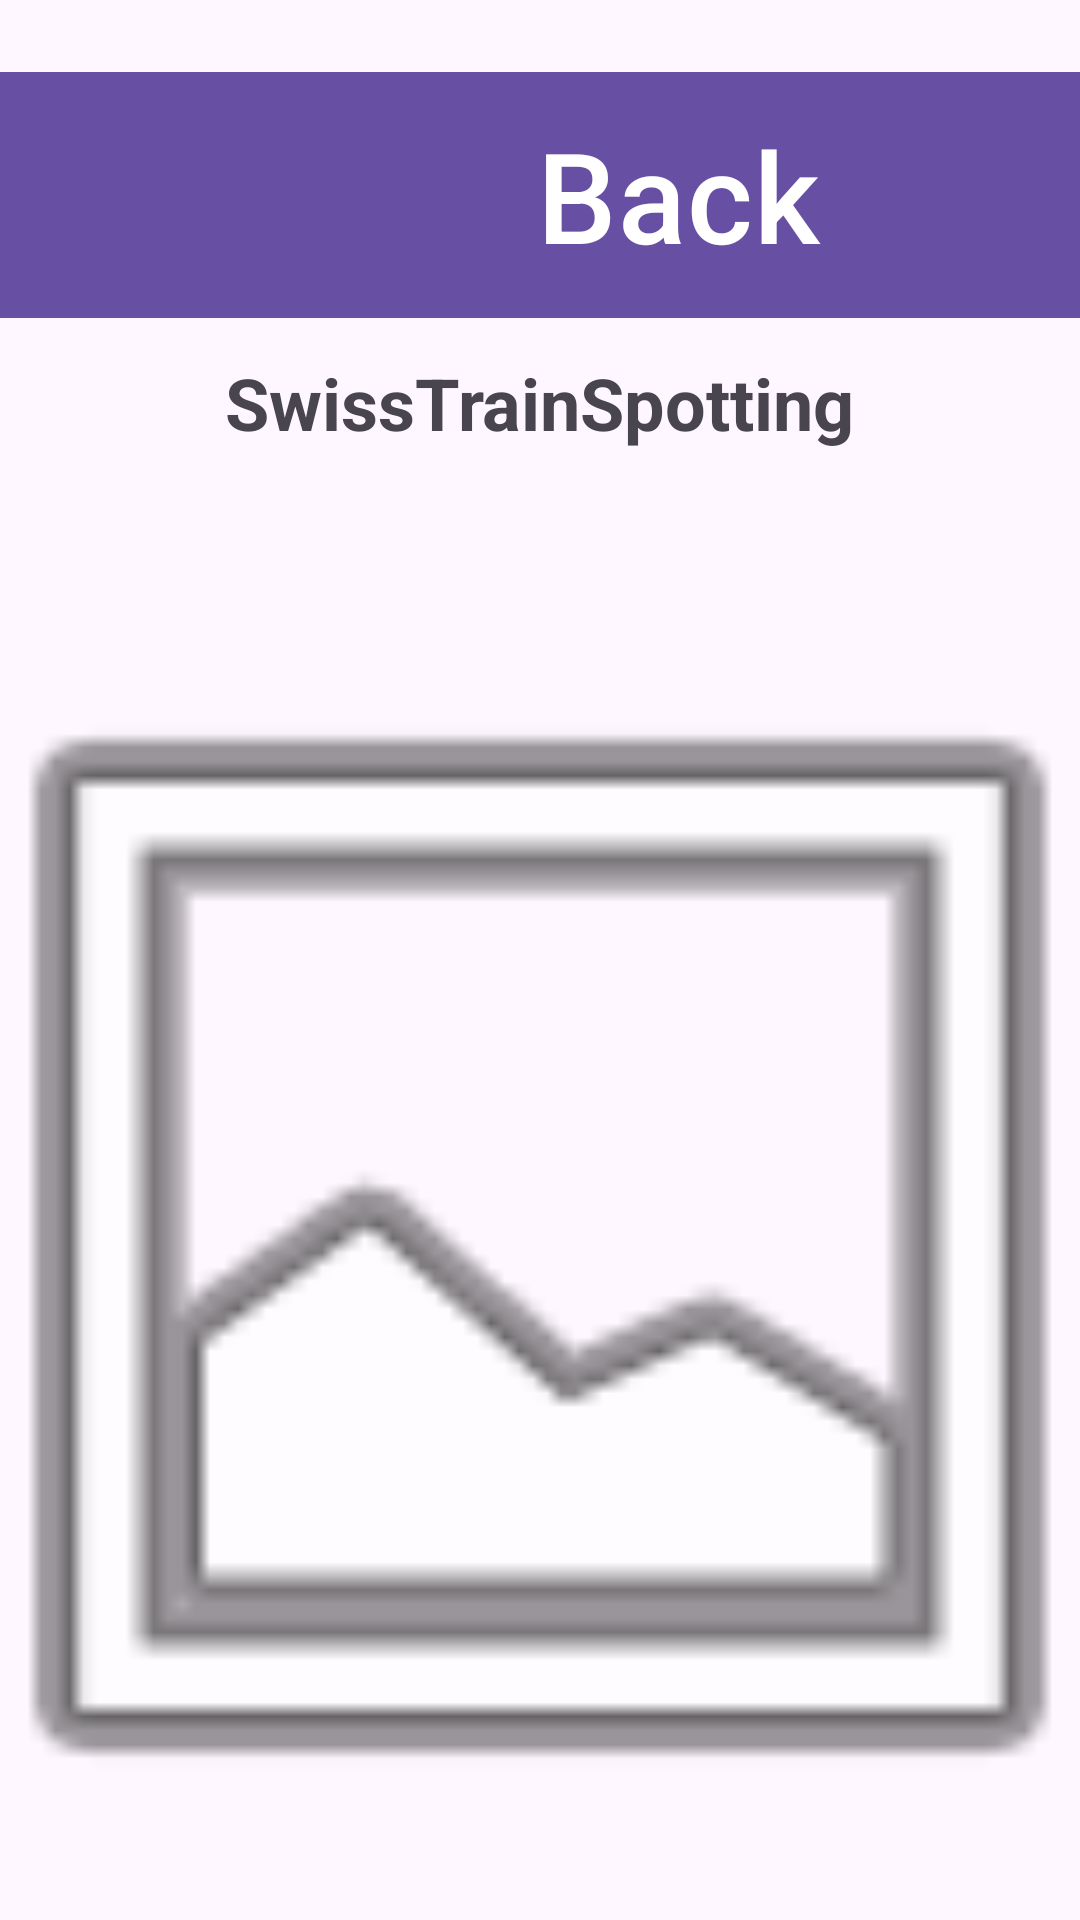

Android layout source for this screen:
<!-- AndroidManifest.xml: application theme Theme.SwissTrainSpotting -->
<!-- res/layout/activity_image_classification.xml -->
<?xml version="1.0" encoding="utf-8"?>
<androidx.constraintlayout.widget.ConstraintLayout xmlns:android="http://schemas.android.com/apk/res/android"
    xmlns:app="http://schemas.android.com/apk/res-auto"
    android:layout_width="match_parent"
    android:layout_height="match_parent">

    <LinearLayout
        android:id="@+id/header_bar"
        android:layout_width="0dp"
        android:layout_height="wrap_content"
        android:orientation="vertical"
        android:gravity="center"
        app:layout_constraintTop_toTopOf="parent"
        app:layout_constraintStart_toStartOf="parent"
        app:layout_constraintEnd_toEndOf="parent"
        android:layout_marginTop="20dp">

        <com.google.android.material.button.MaterialButton
            android:id="@+id/btn_back"
            android:text="@string/back_navigation"
            app:icon="@drawable/ic_arrow_left_white"
            app:iconSize="84dp"
            android:textSize="42sp"
            android:layout_height="90dp"
            android:layout_width="600dp"/>

        <TextView
            android:id="@+id/tv_title"
            android:layout_width="wrap_content"
            android:layout_height="wrap_content"
            android:text="@string/screen_title"
            android:textSize="24sp"
            android:textStyle="bold"
            android:paddingTop="8dp" />

    </LinearLayout>

    <TextView
        android:id="@+id/tv_classification_result"
        android:layout_width="0dp"
        android:layout_height="wrap_content"
        android:gravity="center"
        android:paddingStart="16dp"
        android:paddingEnd="16dp"
        android:paddingTop="8dp"
        android:paddingBottom="8dp"
        android:textSize="18sp"
        app:layout_constraintTop_toBottomOf="@+id/header_bar"
        app:layout_constraintStart_toStartOf="parent"
        app:layout_constraintEnd_toEndOf="parent" />

    <LinearLayout
        android:id="@+id/ll_ocr_section"
        android:layout_width="0dp"
        android:layout_height="wrap_content"
        android:orientation="vertical"
        android:gravity="center"
        android:visibility="gone"
        app:layout_constraintTop_toBottomOf="@+id/tv_classification_result"
        app:layout_constraintStart_toStartOf="parent"
        app:layout_constraintEnd_toEndOf="parent">

        <TextView
            android:id="@+id/tv_ocr_label"
            android:layout_width="wrap_content"
            android:layout_height="wrap_content"
            android:text="@string/ocr_label_experimental"
            android:textSize="14sp"
            android:textStyle="italic"
            android:paddingBottom="4dp" />

        <TextView
            android:id="@+id/tv_ocr_result"
            android:layout_width="match_parent"
            android:layout_height="wrap_content"
            android:gravity="center"
            android:paddingStart="16dp"
            android:paddingEnd="16dp"
            android:paddingTop="4dp"
            android:paddingBottom="8dp"
            android:textSize="16sp" />

    </LinearLayout>

    <ImageView
        android:id="@+id/ivPlaceholder"
        android:layout_width="0dp"
        android:layout_height="0dp"
        android:scaleType="centerCrop"
        android:src="@android:drawable/ic_menu_gallery"
        android:contentDescription="@string/placeholder_image_content_description"
        app:layout_constraintTop_toBottomOf="@+id/ll_ocr_section"
        app:layout_constraintBottom_toBottomOf="parent"
        app:layout_constraintEnd_toEndOf="parent"
        app:layout_constraintStart_toStartOf="parent" />

</androidx.constraintlayout.widget.ConstraintLayout>
<!-- resources referenced by this layout -->
<resources>
  <!-- drawable ic_arrow_left_white (drawable) -->
  <vector xmlns:android="http://schemas.android.com/apk/res/android"
      android:width="84dp"
      android:height="84dp"
      android:viewportWidth="84"
      android:viewportHeight="84">
  
      <path
          android:fillColor="#FFFFFF"
          android:pathData="M63.2,14 L17.8,42 L63.2,70 Z" />
  
  </vector>
  <string name="back_navigation">Back</string>
  <string name="ocr_label_experimental">OCR (experimental)</string>
  <string name="placeholder_image_content_description">Placeholder image</string>
  <string name="screen_title">SwissTrainSpotting</string>
  <style name="Theme.SwissTrainSpotting" parent="Base.Theme.SwissTrainSpotting" />
  <style name="Base.Theme.SwissTrainSpotting" parent="Theme.Material3.DayNight.NoActionBar">
          
          
      </style>
</resources>
